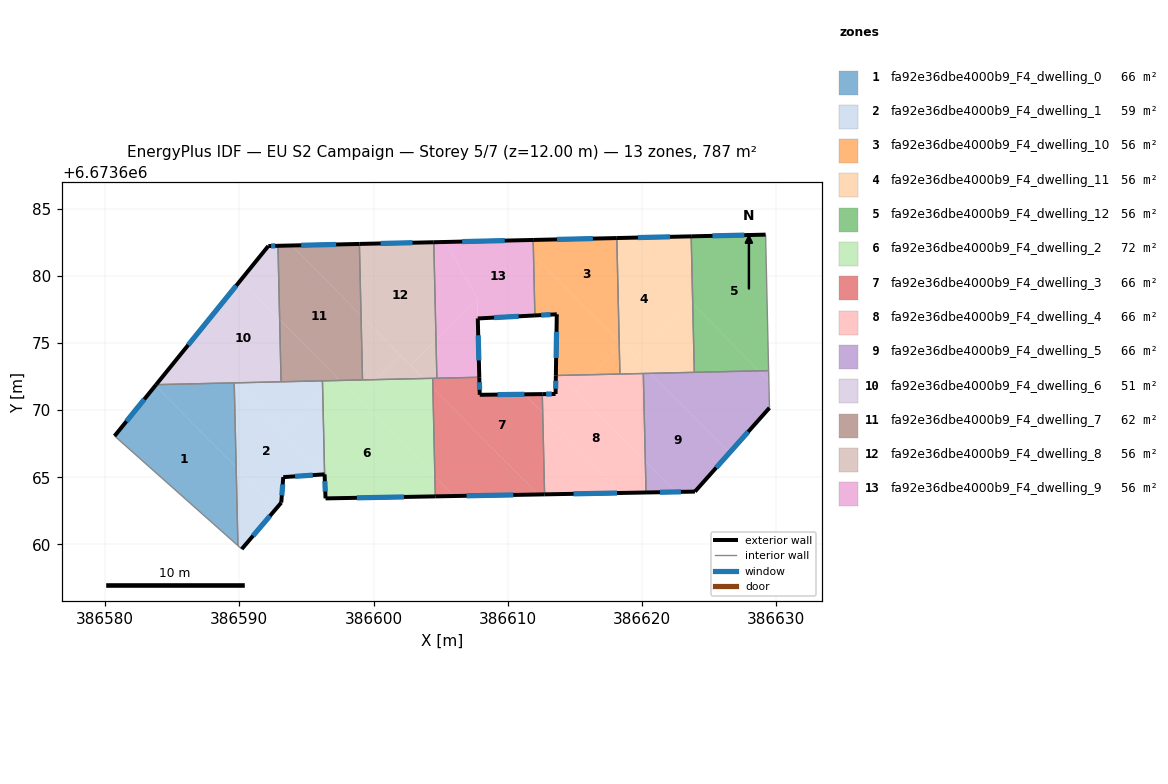
=== STOREY PLAN SPEC (per zone: floor XY polygon, exterior-wall plan segments, windows/doors) ===
zone 1: fa92e36dbe4000b9_F4_dwelling_0  (65.6 m²)
  floor: (386589.76, 6673665.74) (386589.89, 6673659.90) (386580.70, 6673668.08) (386583.74, 6673671.83)
  floor: (386589.62, 6673672.01) (386589.76, 6673665.74) (386583.74, 6673671.83) (386583.79, 6673671.90) (386589.59, 6673672.03)
  exterior wall: (386583.79, 6673671.90) – (386580.70, 6673668.08)  [4.9 m]
    window: (386582.91, 6673670.81) – (386581.58, 6673669.17)  [2.7 m²]
  interior walls: 3
zone 2: fa92e36dbe4000b9_F4_dwelling_1  (59.0 m²)
  floor: (386589.62, 6673672.01) (386596.34, 6673665.22) (386593.27, 6673665.01) (386593.12, 6673663.11) (386592.77, 6673662.70) (386589.76, 6673665.74)
  floor: (386589.76, 6673665.74) (386592.77, 6673662.70) (386590.18, 6673659.65) (386589.89, 6673659.90)
  floor: (386596.19, 6673672.19) (386596.21, 6673671.34) (386593.22, 6673668.37) (386589.62, 6673672.01) (386589.62, 6673672.04)
  floor: (386596.21, 6673671.34) (386596.35, 6673665.22) (386596.34, 6673665.22) (386593.22, 6673668.37)
  exterior wall: (386593.27, 6673665.01) – (386596.35, 6673665.22)  [3.1 m]
    window: (386594.15, 6673665.07) – (386595.47, 6673665.16)  [1.7 m²]
  exterior wall: (386593.12, 6673663.11) – (386593.27, 6673665.01)  [1.9 m]
    window: (386593.16, 6673663.65) – (386593.23, 6673664.47)  [1.1 m²]
  exterior wall: (386590.18, 6673659.65) – (386593.12, 6673663.11)  [4.5 m]
    window: (386591.02, 6673660.64) – (386592.28, 6673662.12)  [2.5 m²]
  interior walls: 5
zone 3: fa92e36dbe4000b9_F4_dwelling_10  (56.2 m²)
  floor: (386618.13, 6673682.83) (386618.31, 6673675.12) (386611.92, 6673681.57) (386611.90, 6673682.69)
  floor: (386613.59, 6673672.91) (386613.91, 6673672.59) (386613.59, 6673672.58)
  floor: (386611.92, 6673681.57) (386618.31, 6673675.12) (386618.32, 6673674.67) (386616.27, 6673672.65) (386613.91, 6673672.59) (386613.59, 6673672.91) (386613.66, 6673677.15) (386612.03, 6673677.06)
  floor: (386618.32, 6673674.67) (386618.36, 6673672.69) (386616.27, 6673672.65)
  exterior wall: (386618.13, 6673682.83) – (386611.90, 6673682.69)  [6.2 m]
    window: (386616.35, 6673682.79) – (386613.68, 6673682.73)  [3.4 m²]
  exterior wall: (386613.66, 6673677.15) – (386613.59, 6673672.58)  [4.6 m]
    window: (386613.64, 6673675.84) – (386613.61, 6673673.89)  [2.5 m²]
  exterior wall: (386612.03, 6673677.06) – (386613.66, 6673677.15)  [1.6 m]
    window: (386612.49, 6673677.08) – (386613.19, 6673677.12)  [0.9 m²]
  interior walls: 3
zone 4: fa92e36dbe4000b9_F4_dwelling_11  (56.2 m²)
  floor: (386623.79, 6673677.92) (386623.91, 6673672.82) (386620.66, 6673672.75) (386619.54, 6673673.88) (386623.70, 6673678.00)
  floor: (386618.91, 6673682.85) (386623.70, 6673678.00) (386619.54, 6673673.88) (386618.31, 6673675.12) (386618.13, 6673682.83)
  floor: (386623.68, 6673682.96) (386623.79, 6673677.92) (386618.91, 6673682.85)
  floor: (386618.31, 6673675.12) (386618.54, 6673674.89) (386618.32, 6673674.67)
  floor: (386618.54, 6673674.89) (386618.31, 6673675.12) (386620.66, 6673672.75) (386618.36, 6673672.69) (386618.32, 6673674.67)
  exterior wall: (386623.68, 6673682.96) – (386618.13, 6673682.83)  [5.5 m]
    window: (386622.09, 6673682.92) – (386619.72, 6673682.87)  [3.1 m²]
  interior walls: 4
zone 5: fa92e36dbe4000b9_F4_dwelling_12  (56.2 m²)
  floor: (386629.22, 6673683.08) (386629.45, 6673672.95) (386628.73, 6673672.93) (386623.79, 6673677.92) (386623.68, 6673682.96)
  floor: (386623.79, 6673677.92) (386628.73, 6673672.93) (386623.91, 6673672.82)
  exterior wall: (386629.22, 6673683.08) – (386623.68, 6673682.96)  [5.5 m]
    window: (386627.64, 6673683.05) – (386625.26, 6673682.99)  [3.1 m²]
  interior walls: 3
zone 6: fa92e36dbe4000b9_F4_dwelling_2  (72.1 m²)
  floor: (386597.49, 6673672.22) (386604.57, 6673665.06) (386604.61, 6673663.58) (386596.42, 6673663.42) (386596.35, 6673665.22) (386596.21, 6673671.34) (386597.09, 6673672.21)
  floor: (386604.42, 6673671.64) (386604.57, 6673665.06) (386598.79, 6673670.90) (386600.19, 6673672.28) (386603.72, 6673672.36)
  floor: (386597.09, 6673672.21) (386596.21, 6673671.34) (386596.19, 6673672.19)
  floor: (386600.19, 6673672.28) (386598.79, 6673670.90) (386597.49, 6673672.22)
  floor: (386604.41, 6673672.37) (386604.42, 6673671.64) (386603.72, 6673672.36)
  exterior wall: (386596.42, 6673663.42) – (386604.61, 6673663.58)  [8.2 m]
    window: (386598.76, 6673663.47) – (386602.27, 6673663.53)  [4.5 m²]
  exterior wall: (386596.35, 6673665.22) – (386596.42, 6673663.42)  [1.8 m]
    window: (386596.37, 6673664.70) – (386596.40, 6673663.94)  [1.0 m²]
  interior walls: 4
zone 7: fa92e36dbe4000b9_F4_dwelling_3  (65.6 m²)
  floor: (386611.25, 6673671.18) (386612.61, 6673669.81) (386612.75, 6673663.72) (386612.27, 6673663.72) (386604.42, 6673671.64) (386604.41, 6673672.37) (386607.88, 6673672.45) (386607.91, 6673671.17) (386607.92, 6673671.14) (386607.94, 6673671.14)
  floor: (386604.57, 6673665.06) (386606.02, 6673663.60) (386604.61, 6673663.58)
  floor: (386612.58, 6673671.20) (386612.61, 6673669.81) (386611.25, 6673671.18)
  floor: (386604.42, 6673671.64) (386612.27, 6673663.72) (386606.02, 6673663.60) (386604.57, 6673665.06)
  exterior wall: (386607.92, 6673671.14) – (386607.88, 6673672.45)  [1.3 m]
    window: (386607.91, 6673671.52) – (386607.89, 6673672.08)  [0.7 m²]
  exterior wall: (386612.58, 6673671.20) – (386607.92, 6673671.14)  [4.7 m]
    window: (386611.25, 6673671.18) – (386609.25, 6673671.16)  [2.6 m²]
  exterior wall: (386604.61, 6673663.58) – (386612.75, 6673663.72)  [8.1 m]
    window: (386606.93, 6673663.62) – (386610.42, 6673663.68)  [4.5 m²]
  interior walls: 4
zone 8: fa92e36dbe4000b9_F4_dwelling_4  (65.6 m²)
  floor: (386613.91, 6673672.59) (386620.26, 6673666.17) (386620.31, 6673663.86) (386618.52, 6673663.83) (386612.61, 6673669.81) (386612.58, 6673671.20) (386613.57, 6673671.21) (386613.59, 6673672.58)
  floor: (386612.61, 6673669.81) (386618.52, 6673663.83) (386612.75, 6673663.72)
  floor: (386620.11, 6673672.73) (386620.26, 6673666.17) (386615.05, 6673671.44) (386616.27, 6673672.65)
  floor: (386616.27, 6673672.65) (386615.05, 6673671.44) (386613.91, 6673672.59)
  exterior wall: (386613.59, 6673672.58) – (386613.57, 6673671.21)  [1.4 m]
    window: (386613.58, 6673672.19) – (386613.57, 6673671.60)  [0.8 m²]
  exterior wall: (386612.75, 6673663.72) – (386620.31, 6673663.86)  [7.6 m]
    window: (386614.91, 6673663.76) – (386618.15, 6673663.82)  [4.2 m²]
  exterior wall: (386613.57, 6673671.21) – (386612.58, 6673671.20)  [1.0 m]
    window: (386613.28, 6673671.20) – (386612.86, 6673671.20)  [0.5 m²]
  interior walls: 4
zone 9: fa92e36dbe4000b9_F4_dwelling_5  (65.6 m²)
  floor: (386620.66, 6673672.75) (386626.53, 6673666.82) (386623.96, 6673663.93) (386622.50, 6673663.90) (386620.26, 6673666.17) (386620.11, 6673672.73)
  floor: (386629.46, 6673672.19) (386629.51, 6673670.17) (386626.53, 6673666.82) (386620.66, 6673672.75) (386628.73, 6673672.93)
  floor: (386620.26, 6673666.17) (386622.50, 6673663.90) (386620.31, 6673663.86)
  floor: (386629.45, 6673672.95) (386629.46, 6673672.19) (386628.73, 6673672.93)
  exterior wall: (386623.96, 6673663.93) – (386629.51, 6673670.17)  [8.4 m]
    window: (386625.54, 6673665.71) – (386627.92, 6673668.39)  [4.6 m²]
  exterior wall: (386620.31, 6673663.86) – (386623.96, 6673663.93)  [3.6 m]
    window: (386621.35, 6673663.88) – (386622.91, 6673663.91)  [2.0 m²]
  interior walls: 4
zone 10: fa92e36dbe4000b9_F4_dwelling_6  (50.9 m²)
  floor: (386593.00, 6673676.75) (386593.11, 6673672.12) (386589.59, 6673672.03) (386586.46, 6673675.20) (386590.10, 6673679.69)
  floor: (386592.88, 6673682.25) (386593.00, 6673676.75) (386590.10, 6673679.69) (386592.16, 6673682.24)
  floor: (386586.46, 6673675.20) (386589.59, 6673672.03) (386583.79, 6673671.90)
  exterior wall: (386592.16, 6673682.24) – (386583.79, 6673671.90)  [13.3 m]
    window: (386589.77, 6673679.28) – (386586.18, 6673674.85)  [7.3 m²]
  exterior wall: (386592.88, 6673682.25) – (386592.16, 6673682.24)  [0.7 m]
    window: (386592.67, 6673682.25) – (386592.36, 6673682.24)  [0.4 m²]
  interior walls: 3
zone 11: fa92e36dbe4000b9_F4_dwelling_7  (61.6 m²)
  floor: (386599.07, 6673677.05) (386599.18, 6673672.25) (386597.49, 6673672.22) (386593.00, 6673676.75) (386592.88, 6673682.25) (386593.90, 6673682.27)
  floor: (386597.30, 6673672.41) (386597.49, 6673672.22) (386597.09, 6673672.21)
  floor: (386598.95, 6673682.39) (386599.07, 6673677.05) (386593.90, 6673682.27)
  floor: (386593.00, 6673676.75) (386597.30, 6673672.41) (386597.09, 6673672.21) (386593.11, 6673672.12)
  exterior wall: (386598.95, 6673682.39) – (386592.88, 6673682.25)  [6.1 m]
    window: (386597.21, 6673682.35) – (386594.61, 6673682.29)  [3.3 m²]
  interior walls: 4
zone 12: fa92e36dbe4000b9_F4_dwelling_8  (56.2 m²)
  floor: (386604.49, 6673682.52) (386604.66, 6673675.21) (386602.75, 6673673.33) (386599.07, 6673677.05) (386598.95, 6673682.39)
  floor: (386599.07, 6673677.05) (386602.01, 6673674.08) (386600.19, 6673672.28) (386599.18, 6673672.25)
  floor: (386604.66, 6673675.21) (386604.72, 6673672.38) (386603.72, 6673672.36) (386602.75, 6673673.33)
  floor: (386602.01, 6673674.08) (386603.72, 6673672.36) (386600.19, 6673672.28)
  exterior wall: (386604.49, 6673682.52) – (386598.95, 6673682.39)  [5.5 m]
    window: (386602.91, 6673682.48) – (386600.53, 6673682.43)  [3.1 m²]
  interior walls: 4
zone 13: fa92e36dbe4000b9_F4_dwelling_9  (56.2 m²)
  floor: (386605.37, 6673682.54) (386607.75, 6673678.28) (386604.66, 6673675.21) (386604.49, 6673682.52)
  floor: (386611.92, 6673681.57) (386612.03, 6673677.06) (386607.77, 6673676.83) (386607.73, 6673678.26) (386607.75, 6673678.28) (386605.37, 6673682.54) (386610.84, 6673682.66)
  floor: (386607.73, 6673678.26) (386607.88, 6673672.45) (386604.72, 6673672.38) (386604.66, 6673675.21)
  floor: (386611.90, 6673682.69) (386611.92, 6673681.57) (386610.84, 6673682.66)
  exterior wall: (386611.90, 6673682.69) – (386604.49, 6673682.52)  [7.4 m]
    window: (386609.78, 6673682.64) – (386606.61, 6673682.57)  [4.1 m²]
  exterior wall: (386607.77, 6673676.83) – (386612.03, 6673677.06)  [4.3 m]
    window: (386608.99, 6673676.90) – (386610.81, 6673677.00)  [2.3 m²]
  exterior wall: (386607.88, 6673672.45) – (386607.77, 6673676.83)  [4.4 m]
    window: (386607.85, 6673673.70) – (386607.80, 6673675.58)  [2.4 m²]
  interior walls: 3

=== DERIVED (storey summary) ===
Building: EU S2 Campaign
Storey: 5 of 7  (floor level z = 12.00 m)
Storey gross floor area: 787.0 m²
Zones on this storey: 13
  - fa92e36dbe4000b9_F4_dwelling_0: floor 65.6 m²; exterior wall 4.9 m (14.8 m²); 1 window(s) 2.7 m²; WWR 18.4%
  - fa92e36dbe4000b9_F4_dwelling_1: floor 59.0 m²; exterior wall 9.5 m (28.6 m²); 3 window(s) 5.3 m²; WWR 18.4%
  - fa92e36dbe4000b9_F4_dwelling_10: floor 56.2 m²; exterior wall 12.4 m (37.3 m²); 3 window(s) 6.9 m²; WWR 18.4%
  - fa92e36dbe4000b9_F4_dwelling_11: floor 56.2 m²; exterior wall 5.5 m (16.6 m²); 1 window(s) 3.1 m²; WWR 18.4%
  - fa92e36dbe4000b9_F4_dwelling_12: floor 56.2 m²; exterior wall 5.5 m (16.6 m²); 1 window(s) 3.1 m²; WWR 18.4%
  - fa92e36dbe4000b9_F4_dwelling_2: floor 72.1 m²; exterior wall 10.0 m (29.9 m²); 2 window(s) 5.5 m²; WWR 18.4%
  - fa92e36dbe4000b9_F4_dwelling_3: floor 65.6 m²; exterior wall 14.1 m (42.3 m²); 3 window(s) 7.8 m²; WWR 18.4%
  - fa92e36dbe4000b9_F4_dwelling_4: floor 65.6 m²; exterior wall 9.9 m (29.8 m²); 3 window(s) 5.5 m²; WWR 18.4%
  - fa92e36dbe4000b9_F4_dwelling_5: floor 65.6 m²; exterior wall 12.0 m (36.0 m²); 2 window(s) 6.6 m²; WWR 18.4%
  - fa92e36dbe4000b9_F4_dwelling_6: floor 50.9 m²; exterior wall 14.0 m (42.0 m²); 2 window(s) 7.7 m²; WWR 18.4%
  - fa92e36dbe4000b9_F4_dwelling_7: floor 61.6 m²; exterior wall 6.1 m (18.2 m²); 1 window(s) 3.3 m²; WWR 18.4%
  - fa92e36dbe4000b9_F4_dwelling_8: floor 56.2 m²; exterior wall 5.5 m (16.6 m²); 1 window(s) 3.1 m²; WWR 18.4%
  - fa92e36dbe4000b9_F4_dwelling_9: floor 56.2 m²; exterior wall 16.1 m (48.2 m²); 3 window(s) 8.8 m²; WWR 18.4%
Zone adjacency (shared interzone walls):
  - fa92e36dbe4000b9_F4_dwelling_0 ↔ fa92e36dbe4000b9_F4_dwelling_1
  - fa92e36dbe4000b9_F4_dwelling_0 ↔ fa92e36dbe4000b9_F4_dwelling_6
  - fa92e36dbe4000b9_F4_dwelling_1 ↔ fa92e36dbe4000b9_F4_dwelling_2
  - fa92e36dbe4000b9_F4_dwelling_1 ↔ fa92e36dbe4000b9_F4_dwelling_6
  - fa92e36dbe4000b9_F4_dwelling_1 ↔ fa92e36dbe4000b9_F4_dwelling_7
  - fa92e36dbe4000b9_F4_dwelling_10 ↔ fa92e36dbe4000b9_F4_dwelling_11
  - fa92e36dbe4000b9_F4_dwelling_10 ↔ fa92e36dbe4000b9_F4_dwelling_4
  - fa92e36dbe4000b9_F4_dwelling_10 ↔ fa92e36dbe4000b9_F4_dwelling_9
  - fa92e36dbe4000b9_F4_dwelling_11 ↔ fa92e36dbe4000b9_F4_dwelling_12
  - fa92e36dbe4000b9_F4_dwelling_11 ↔ fa92e36dbe4000b9_F4_dwelling_4
  - fa92e36dbe4000b9_F4_dwelling_11 ↔ fa92e36dbe4000b9_F4_dwelling_5
  - fa92e36dbe4000b9_F4_dwelling_12 ↔ fa92e36dbe4000b9_F4_dwelling_5
  - fa92e36dbe4000b9_F4_dwelling_2 ↔ fa92e36dbe4000b9_F4_dwelling_3
  - fa92e36dbe4000b9_F4_dwelling_2 ↔ fa92e36dbe4000b9_F4_dwelling_7
  - fa92e36dbe4000b9_F4_dwelling_2 ↔ fa92e36dbe4000b9_F4_dwelling_8
  - fa92e36dbe4000b9_F4_dwelling_3 ↔ fa92e36dbe4000b9_F4_dwelling_4
  - fa92e36dbe4000b9_F4_dwelling_3 ↔ fa92e36dbe4000b9_F4_dwelling_8
  - fa92e36dbe4000b9_F4_dwelling_3 ↔ fa92e36dbe4000b9_F4_dwelling_9
  - fa92e36dbe4000b9_F4_dwelling_4 ↔ fa92e36dbe4000b9_F4_dwelling_5
  - fa92e36dbe4000b9_F4_dwelling_6 ↔ fa92e36dbe4000b9_F4_dwelling_7
  - fa92e36dbe4000b9_F4_dwelling_7 ↔ fa92e36dbe4000b9_F4_dwelling_8
  - fa92e36dbe4000b9_F4_dwelling_8 ↔ fa92e36dbe4000b9_F4_dwelling_9